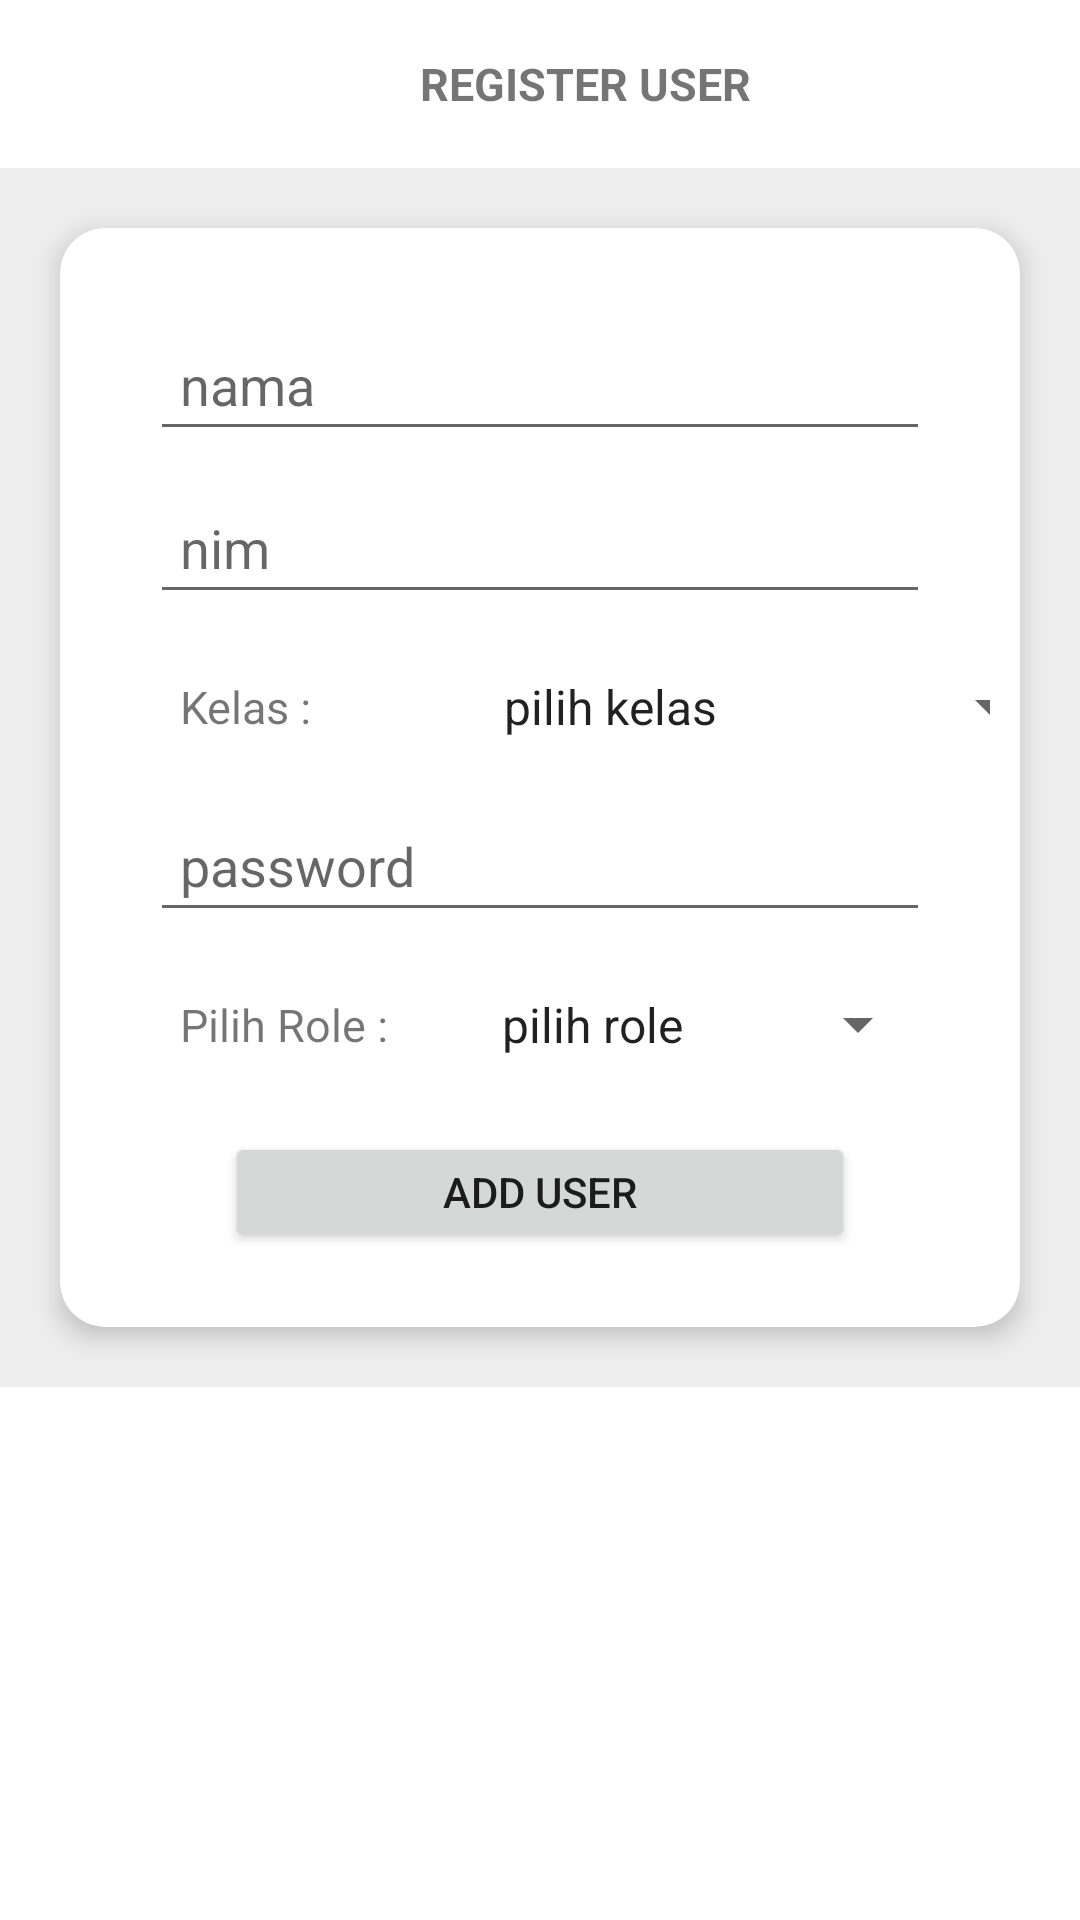

The Android layout XML behind this screen, and the referenced resources:
<!-- AndroidManifest.xml: application theme Theme.S1T1Mobileapp2 -->
<!-- res/layout/activity_adm_add_user.xml -->
<?xml version="1.0" encoding="utf-8"?>
<LinearLayout xmlns:android="http://schemas.android.com/apk/res/android"
    xmlns:app="http://schemas.android.com/apk/res-auto"
    xmlns:tools="http://schemas.android.com/tools"
    android:layout_width="match_parent"
    android:layout_height="match_parent"
    tools:context=".activity_Admin.adm_addUser">

    <ScrollView
        android:layout_width="match_parent"
        android:layout_height="match_parent"
        android:orientation="vertical">
        <LinearLayout
            android:layout_width="match_parent"
            android:layout_height="match_parent"
            android:background="@color/defbg"
            android:orientation="vertical">
            <androidx.appcompat.widget.Toolbar
                android:layout_width="match_parent"
                android:layout_height="wrap_content"
                android:background="@color/white">
                <LinearLayout
                    android:layout_width="match_parent"
                    android:layout_height="match_parent"
                    android:orientation="horizontal"
                    android:gravity="center"
                    android:layout_marginRight="16dp">
                    <Button
                        android:id="@+id/btn_close"
                        android:layout_width="30dp"
                        android:layout_height="30dp"
                        android:background="@drawable/keluar"/>
                    <TextView
                        android:layout_width="match_parent"
                        android:layout_height="match_parent"
                        android:text="REGISTER USER"
                        android:gravity="center"
                        android:textStyle="bold"
                        android:textSize="15dp"/>
                </LinearLayout>
            </androidx.appcompat.widget.Toolbar>

            <androidx.cardview.widget.CardView
                android:layout_width="match_parent"
                android:layout_height="wrap_content"
                android:backgroundTint="@color/white"
                android:foreground="?android:attr/selectableItemBackground"
                app:cardCornerRadius="15dp"
                app:cardElevation="5dp"
                android:layout_margin="20dp">
                <LinearLayout
                    android:layout_width="match_parent"
                    android:layout_height="wrap_content"
                    android:orientation="vertical"
                    android:layout_margin="10dp">
                    <EditText
                        android:id="@+id/edt_add_name"
                        android:layout_width="match_parent"
                        android:layout_height="wrap_content"
                        android:layout_marginStart="20dp"
                        android:layout_marginEnd="20dp"
                        android:layout_marginTop="20dp"
                        android:padding="10dp"
                        android:layout_gravity="center_horizontal"
                        android:hint="nama" />

                    <EditText
                        android:id="@+id/edt_add_nim"
                        android:layout_width="match_parent"
                        android:layout_height="wrap_content"
                        android:layout_marginStart="20dp"
                        android:layout_marginEnd="20dp"
                        android:layout_marginTop="10dp"
                        android:padding="10dp"
                        android:layout_gravity="center_horizontal"
                        android:hint="nim" />

                    <LinearLayout
                        android:layout_width="match_parent"
                        android:layout_height="wrap_content"
                        android:paddingStart="30dp"
                        android:paddingTop="10dp"
                        android:orientation="horizontal">
                        <TextView
                            android:layout_width="70dp"
                            android:layout_height="wrap_content"
                            android:text="Kelas :"
                            android:layout_gravity="center_vertical"
                            android:textSize="15sp"/>
                        <Spinner
                            android:id="@+id/spn_pilih_kelas"
                            android:layout_width="204dp"
                            android:layout_height="wrap_content"
                            android:layout_marginStart="20dp"
                            android:layout_marginEnd="20dp"
                            android:padding="10dp"
                            android:layout_gravity="center_vertical"
                            android:entries="@array/kelas_array"/>
                    </LinearLayout>

                    <EditText
                        android:id="@+id/edt_add_password"
                        android:layout_width="match_parent"
                        android:layout_height="wrap_content"
                        android:layout_marginStart="20dp"
                        android:layout_marginEnd="20dp"
                        android:layout_marginTop="10dp"
                        android:padding="10dp"
                        android:layout_gravity="center_horizontal"
                        android:hint="password" />

                    <LinearLayout
                        android:layout_width="match_parent"
                        android:layout_height="wrap_content"
                        android:paddingStart="30dp"
                        android:paddingTop="10dp"
                        android:orientation="horizontal">
                        <TextView
                            android:layout_width="wrap_content"
                            android:layout_height="wrap_content"
                            android:text="Pilih Role :"
                            android:layout_gravity="center_vertical"
                            android:textSize="15sp"/>
                        <Spinner
                            android:id="@+id/spn_add_role"
                            android:layout_width="match_parent"
                            android:layout_height="wrap_content"
                            android:layout_marginStart="20dp"
                            android:layout_marginEnd="20dp"
                            android:padding="10dp"
                            android:layout_gravity="center_vertical"
                            android:entries="@array/role_array"/>
                    </LinearLayout>

                    <Button
                        android:id="@+id/btn_addUser"
                        android:layout_width="210dp"
                        android:layout_height="40dp"
                        android:layout_margin="15dp"
                        android:layout_gravity="center_horizontal"
                        android:text="add user"/>

                </LinearLayout>
            </androidx.cardview.widget.CardView>

        </LinearLayout>
    </ScrollView>
</LinearLayout>
<!-- resources referenced by this layout -->
<resources>
  <array name="kelas_array">
          <item>pilih kelas</item>
          <item>20 TI 1</item>
          <item>20 TI 2</item>
          <item>21 TI 1</item>
          <item>21 TI 2</item>
      </array>
  <array name="role_array">
          <item>pilih role</item>
          <item>mahasiswa</item>
          <item>dosen</item>
          <item>admin</item>
      </array>
  <color name="defbg">#EEEEEE</color>
  <color name="white">#FFFFFFFF</color>
  <style name="Theme.S1T1Mobileapp2" parent="Theme.MaterialComponents.DayNight.NoActionBar">
          
          <item name="colorPrimary">@color/grey</item>
          <item name="colorPrimaryVariant">@color/ITTJred</item>
          <item name="colorOnPrimary">@color/white</item>
          
          <item name="colorSecondary">@color/teal_200</item>
          <item name="colorSecondaryVariant">@color/teal_700</item>
          <item name="colorOnSecondary">@color/black</item>
          
          <item name="android:statusBarColor" tools:targetApi="l">?attr/colorPrimaryVariant</item>
          
      </style>
  <color name="grey">#515151</color>
  <color name="ITTJred">#990000</color>
  <color name="teal_200">#FF03DAC5</color>
  <color name="teal_700">#FF018786</color>
  <color name="black">#FF000000</color>
</resources>
